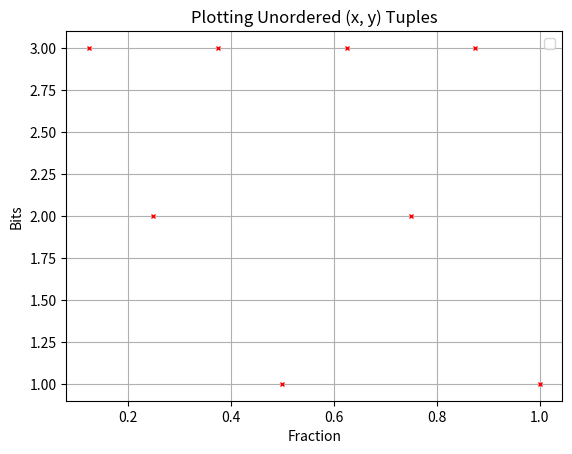

This chart was generated by the following Python code:
#!/usr/bin/env python3
# -*- coding: utf-8 -*-
"""
Created on Fri Feb 28 11:21:45 2025

@author: vishweshpalani
"""

import matplotlib.pyplot as plt
import itertools
import math

def generate_dyadic(b):
    exp = 2**b
    points = []
    for i in range(1, exp+1):
        points.append((i/exp, b))
    return points

def plot_n(n):
    points = []
    for b in range(1, n+1):
        points += generate_dyadic(b)
    # Sort by x, then by y (to group duplicates and find min y)
    coordinates_sorted = sorted(points, key=lambda t: (t[0], t[1]))
    filtered_sorted = [next(group) for _, group in itertools.groupby(coordinates_sorted, key=lambda t: t[0])]

    x, y = zip(*filtered_sorted)
    plt.plot(x, y, 'x', color='red', markersize=3)  # Alternative using plot with markers

    # Add labels/title
    plt.xlabel('Fraction')
    plt.ylabel('Bits')
    plt.title('Plotting Unordered (x, y) Tuples')
    plt.legend()
    plt.grid(True)
    plt.show()
    
if __name__ == "__main__":
    n = 3
    plot_n(n)
    
        
    